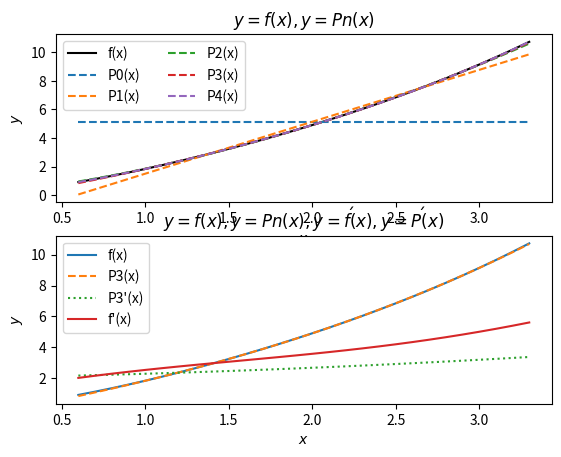

Generate this figure with matplotlib:
"""                            Лабораторна работа номер 6
                          з курсу Чисельні методи, варіант 6
    Завдання: Побудувати поліном Pn(x) найкращого середньоквадратичного
    наближення для функції f(x), яку задано таблично, з використанням
    ортогональних поліномів.
      Для оцінювання похибки значень функція  f(x) задана.
      f(x) = x^2 + sin(x)
[redacted]
"""

import numpy as np
import matplotlib.pyplot as plt
import math


def polynomial(xData, yData, n):
    """
       Вычисляет коэфициенты полинома n-й степени, полученного с помощью
    ортогональных полиномов в методе наименших квадратов.
    :param xData: Таблица аргументов функции
    :param yData: Таблица значений функции
    :param n: степень полинома
    :return: список коэфициэнтов c полинома c0 + c1*x * c2*x^2 + ... + cn*x^n
    """
    a = np.zeros((n + 1, n + 1), dtype=np.float64)
    b = np.zeros((n + 1), dtype=np.float64)
    s = np.zeros((2 * n + 1), dtype=np.float64)

    for i in range(len(xData)):
        temp = yData[i]
        for j in range(n + 1):
            b[j] = b[j] + temp
            temp *= xData[i]

        temp = 1.0
        for j in range(2 * n + 1):
            s[j] = s[j] + temp
            temp *= xData[i]

    for i in range(n + 1):
        for j in range(n + 1):
            a[i, j] = s[i+j]
    return np.linalg.solve(a, b)


def my_function(x):
    return x * x + math.sin(x)


def calculate_polynomial(Pn, x):
    """
       Считает значение полинома Pn(x) в точке х
    :param Pn: список коэфициенттов полинома
    :param x: точка в которой нужно посчитать значение
    :return: значение полинома Pn(x) в точке х
    """
    result = 0
    t = len(Pn)
    for i in range(t):
        result += Pn[i] * (x ** i)
    return result


# Границы функции
a = 1
b = 3

# Шаг
H = (b - a) / 10

# Количество точек
m = 11
arrSize = m

# Таблица значений функций
Xt = np.zeros(arrSize)
Yt = np.zeros(arrSize)

# Создание таблицы
for i in range(arrSize):
    Xt[i] = a + i*H
    Yt[i] = my_function(Xt[i])

# Максимальный степень полинома (включитльно)
n = 4

# для графика основной функции
h1 = (b - a) / 20
H2 = 2*H
start = a - H2
end = b + H2
xlist = []
ylist1 = []
while start <= end:
    f = my_function(start)
    xlist.append(start)
    ylist1.append(f)
    start += h1
plt.subplot(2, 1, 1)
plt.plot(xlist, ylist1, 'k', label='f(x)')

for i in range(n + 1):
    # Получаем коэфициенты полинома i-й степени
    Pn = polynomial(Xt, Yt, i)
    # Выводим таблицу
    print("For n = {0}".format(i))
    print("----------------------------------------------------------------------")
    print("|      |          |          |                | f(xj) - Pn(xj)       |")
    print("|  xj  |   f(xj)  |  Pn(xj)  | f(xj) - Pn(xj) | -------------- * 100 |")
    print("|      |          |          |                |      Pn(xj)          |")
    print("----------------------------------------------------------------------")
    start = a - H2
    end = b + H2
    ylist2 = []
    while start <= end:
        f = my_function(start)
        p = calculate_polynomial(Pn, start)
        ylist2.append(p)
        print("|{0:5.2f} | {1:8.3f} | {2:8.3f} | {3:14.9f} | {4:21.16f}|".format(start, f, p, p - f, (p-f) * 100 / f))
        start += h1
    plt.plot(xlist, ylist2, '--', label='P{0}(x)'.format(i))
    print("----------------------------------------------------------------------\n")

plt.xlabel(r'$x$')
plt.ylabel(r'$y$')
plt.title(r'$y = f(x), y = Pn(x)$')
plt.legend(loc='best', ncol=2)

# Additional task
plt.subplot(2, 1, 2)
plt.xlabel(r'$x$')
plt.ylabel(r'$y$')
plt.title(r'$y = f(x), y = Pn(x), y = f\'(x), y = P\'(x)$')
plt.plot(xlist, ylist1, label='f(x)')
Pn = polynomial(Xt, Yt, 3)
ylist = [calculate_polynomial(Pn, x) for x in xlist]
plt.plot(xlist, ylist, '--', label='P3(x)')
P1 = [Pn[1], Pn[2], Pn[3]]
ylist = [calculate_polynomial(P1, x) for x in xlist]
plt.plot(xlist, ylist, ':', label='P3\'(x)')
ylist = [2*x + math.cos(x) for x in xlist]
plt.plot(xlist, ylist, label='f\'(x)')

plt.legend()
plt.show()